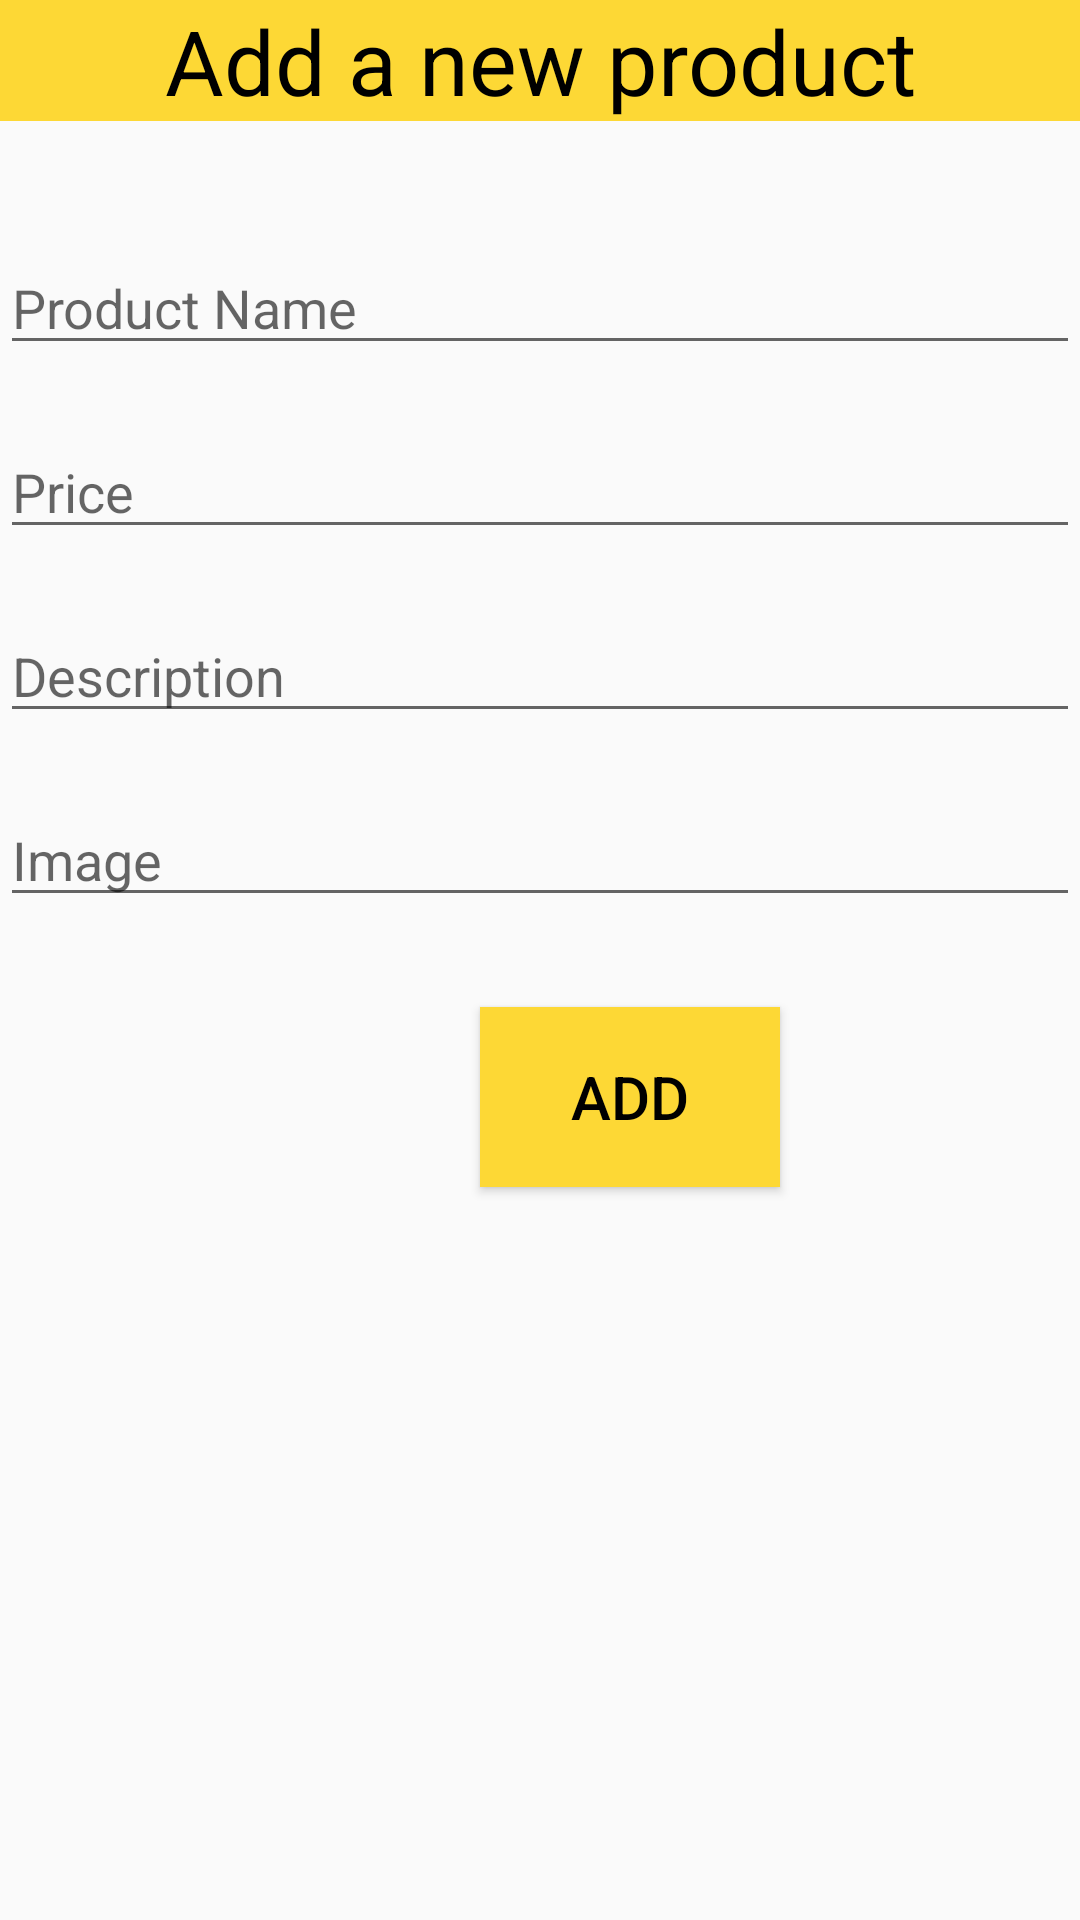

This screen was rendered from an Android layout file. Write that file and the resources it references.
<!-- AndroidManifest.xml: application theme Theme.ToyStore -->
<!-- res/layout/activity_product_add_new.xml -->
<?xml version="1.0" encoding="utf-8"?>
<LinearLayout xmlns:android="http://schemas.android.com/apk/res/android"
    android:layout_width="match_parent"
    android:layout_height="match_parent"
    xmlns:tools="http://schemas.android.com/tools"
    android:orientation="vertical"
    tools:context=".ProductAddNew">
    <TextView
        android:id="@+id/textView3"
        android:layout_width="match_parent"
        android:layout_height="wrap_content"
        android:text="Add a new product"
        android:textColor="@color/black"
        android:background="#FDD835"
        android:textSize="30dp"
        android:textAlignment="center"/>
    <EditText
        android:id="@+id/proNameValue"
        android:layout_width="match_parent"
        android:layout_height="wrap_content"
        android:layout_marginTop="40dp"
        android:hint="Product Name"/>
    <EditText
        android:id="@+id/priceValue"
        android:layout_width="match_parent"
        android:layout_height="wrap_content"
        android:layout_marginTop="20dp"
        android:inputType="number"
        android:hint="Price"/>
    <EditText
        android:id="@+id/descValue"
        android:layout_width="match_parent"
        android:layout_height="wrap_content"
        android:layout_marginTop="20dp"
        android:hint="Description"/>
    <EditText
        android:id="@+id/imageValue"
        android:layout_width="match_parent"
        android:layout_height="wrap_content"
        android:layout_marginTop="20dp"
        android:inputType="text"
        android:hint="Image"/>
    <Button
        android:id="@+id/proCreate"
        android:layout_width="100dp"
        android:layout_height="60dp"
        android:layout_marginLeft="160dp"
        android:layout_marginTop="30dp"
        android:textColor="@color/black"
        android:background="#FDD835"
        android:text="Add"
        android:textSize="20dp"/>

</LinearLayout>
<!-- resources referenced by this layout -->
<resources>
  <style name="Theme.ToyStore" parent="Base.Theme.ToyStore" />
  <style name="Base.Theme.ToyStore" parent="Theme.AppCompat.DayNight.NoActionBar">
          
          
      </style>
  <!-- not gathered from this repository: default colours our renderer supplied (Android Studio template values) -->
  <color name="black">#FF000000</color>
</resources>
